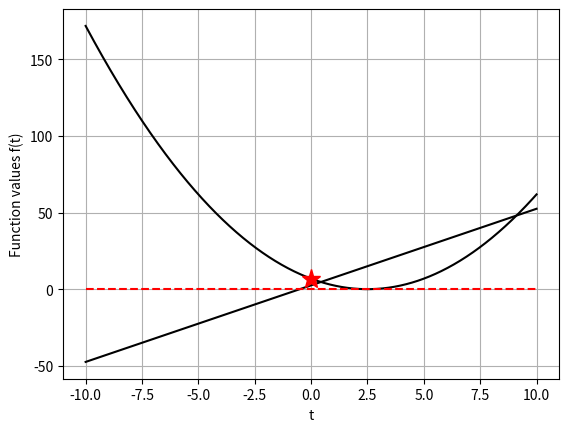

This chart was generated by the following Python code:
#!/usr/bin/env python
# coding: utf-8

# In[2]:


import numpy as np
import matplotlib.pyplot as plt

# =========================1=============================
#                Function Definitions
# =======================================================
def f_t(t):
    t0 = 2.5
    c = 1.1
    f = c*(t-t0)**2
    return f

def dfdt(t):
    t0 = 2.5
    c = 1.1
    df =2*c*(t-t0)
    return df

def g_t(t):
    t0 = 2.5
    A = 5
    g = A*t + t0
    return g

def dgdt(t):
    t = 0
    A = 5
    return A

def Newton(function, d_dt, t0):
    """
    Implementation of Newton's Method
    for solving f(x) = 0 when f'(x) is known
    """
    t_next = 0
    tn = float(t0)
    abs_tn = abs(function(tn))
    eps = 1e-5 # epsilon to set bounds
    N = 20 # runs through 20 times
    i = 0
    while abs_tn > eps and i < N: # convergence criteria
        t_next = tn - function(tn)/d_dt(tn)
        print(i, 'Function value:', abs_tn, t_next)
        tn = t_next
        i += 1
    if abs_tn < eps:
        return t_next
    else:
        return np.nan

# =========================2=============================
#                      Parameters
# =======================================================
t0 = 2.5
# c = 1.1
# A = 5

tmin = -10
tmax = 10

# =========================3=============================
#                     Find roots
# =======================================================
tf_root = Newton(f_t, dfdt, t0)
tg_root = Newton(g_t, dgdt, t0)

# =========================4=============================
#                    Week 2 Method
# =======================================================
a_t = np.linspace(tmin, tmax, 1000)
eps = 0.1

a_ft = f_t(a_t)
a_gt = g_t(a_t)

sel = abs(a_ft - a_gt) < eps
print("Part A: There are two crossover points between -10 and 10.")
print("Part B & C: Crossover points at \n", "t =", a_t[sel], "\n", "g(t) =", a_ft[sel], "\n", "f(t) =", a_gt[sel])

# =========================5=============================
#                        Plots
# =======================================================
plt.figure(1)

plt.plot(a_t, f_t(a_t), 'k-')
plt.plot(a_t, g_t(a_t), 'k-')
plt.plot([tf_root], [f_t(tf_root)], 'r*', ms = 14)
plt.plot([tg_root], [g_t(tg_root)], 'b*', ms = 10)
plt.plot([tf_root - tg_root], [f_t(tf_root) - g_t(tg_root)], 'm*', ms = 12)
plt.plot([tmin, tmax], [0, 0], 'r--')

plt.grid(True)
plt.xlabel("t")
plt.ylabel('Function values f(t)')
plt.show()


# In[ ]:




